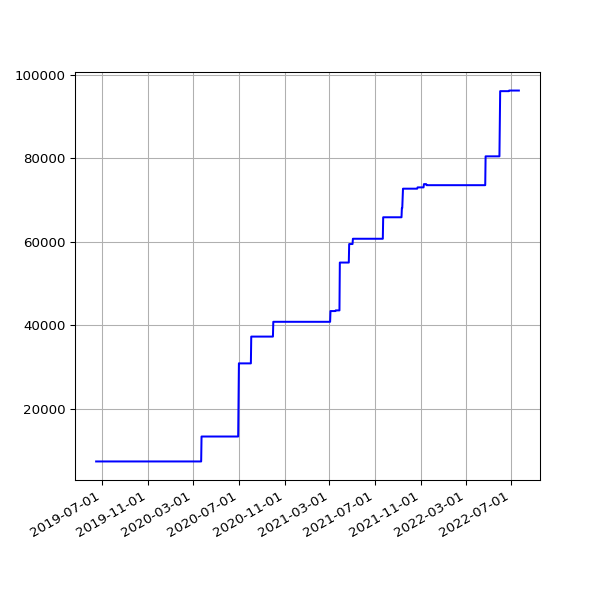

Values plotted in this chart, from the file beside it:
date, value
2019-06-16 06:39:01 +0100, 7319
2019-06-19 06:09:05 +0100, 7319
2019-06-22 06:26:55 +0100, 7319
2019-06-25 06:11:17 +0100, 7319
2019-07-01 06:48:57 +0100, 7319
2019-07-04 07:07:36 +0100, 7319
2019-07-07 06:57:19 +0100, 7319
2019-07-10 06:59:56 +0100, 7319
2019-07-13 07:03:15 +0100, 7319
2019-07-16 06:54:44 +0100, 7319
2019-07-19 07:03:46 +0100, 7319
2019-07-22 07:26:34 +0100, 7319
2019-07-25 07:25:18 +0100, 7319
2019-07-28 08:06:14 +0100, 7319
2019-07-31 06:33:09 +0100, 7319
2019-08-01 07:04:31 +0100, 7319
2019-08-02 06:25:51 +0100, 7319
2019-08-03 06:23:45 +0100, 7319
2019-08-04 07:18:53 +0100, 7319
2019-08-05 06:13:25 +0100, 7319
2019-08-06 06:32:26 +0100, 7319
2019-08-07 06:38:59 +0100, 7319
2019-08-08 07:16:43 +0100, 7319
2019-08-09 06:20:39 +0100, 7319
2019-08-10 06:22:40 +0100, 7319
2019-08-11 07:18:29 +0100, 7319
2019-08-12 06:37:47 +0100, 7319
2019-08-13 08:02:12 +0100, 7319
2019-08-14 07:07:20 +0100, 7319
2019-08-15 06:48:04 +0100, 7319
2019-08-16 07:13:46 +0100, 7319
2019-08-17 06:01:35 +0100, 7319
2019-08-18 06:19:27 +0100, 7319
2019-08-19 07:12:43 +0100, 7319
2019-08-20 06:47:37 +0100, 7319
2019-08-21 06:59:05 +0100, 7319
2019-08-22 06:43:16 +0100, 7319
2019-08-23 06:29:29 +0100, 7319
2019-08-24 07:02:29 +0100, 7319
2019-08-25 07:23:01 +0100, 7319
2019-08-26 06:38:40 +0100, 7319
2019-08-27 06:06:19 +0100, 7319
2019-08-28 06:24:25 +0100, 7319
2019-08-29 06:18:33 +0100, 7319
2019-08-30 06:57:00 +0100, 7319
2019-08-31 07:21:42 +0100, 7319
2019-09-01 06:49:29 +0100, 7319
2019-09-02 07:51:11 +0100, 7319
2019-09-03 07:29:39 +0100, 7319
2019-09-04 06:17:51 +0100, 7319
2019-09-05 06:54:14 +0100, 7319
2019-09-06 07:45:40 +0100, 7319
2019-09-07 07:11:51 +0100, 7319
2019-09-08 07:03:55 +0100, 7319
2019-09-09 07:14:57 +0100, 7319
2019-09-10 06:46:30 +0100, 7319
2019-09-11 08:54:56 +0100, 7319
2019-09-12 05:58:56 +0100, 7319
2019-09-13 07:46:46 +0100, 7319
2019-09-14 07:31:29 +0100, 7319
... 1,005 more rows
